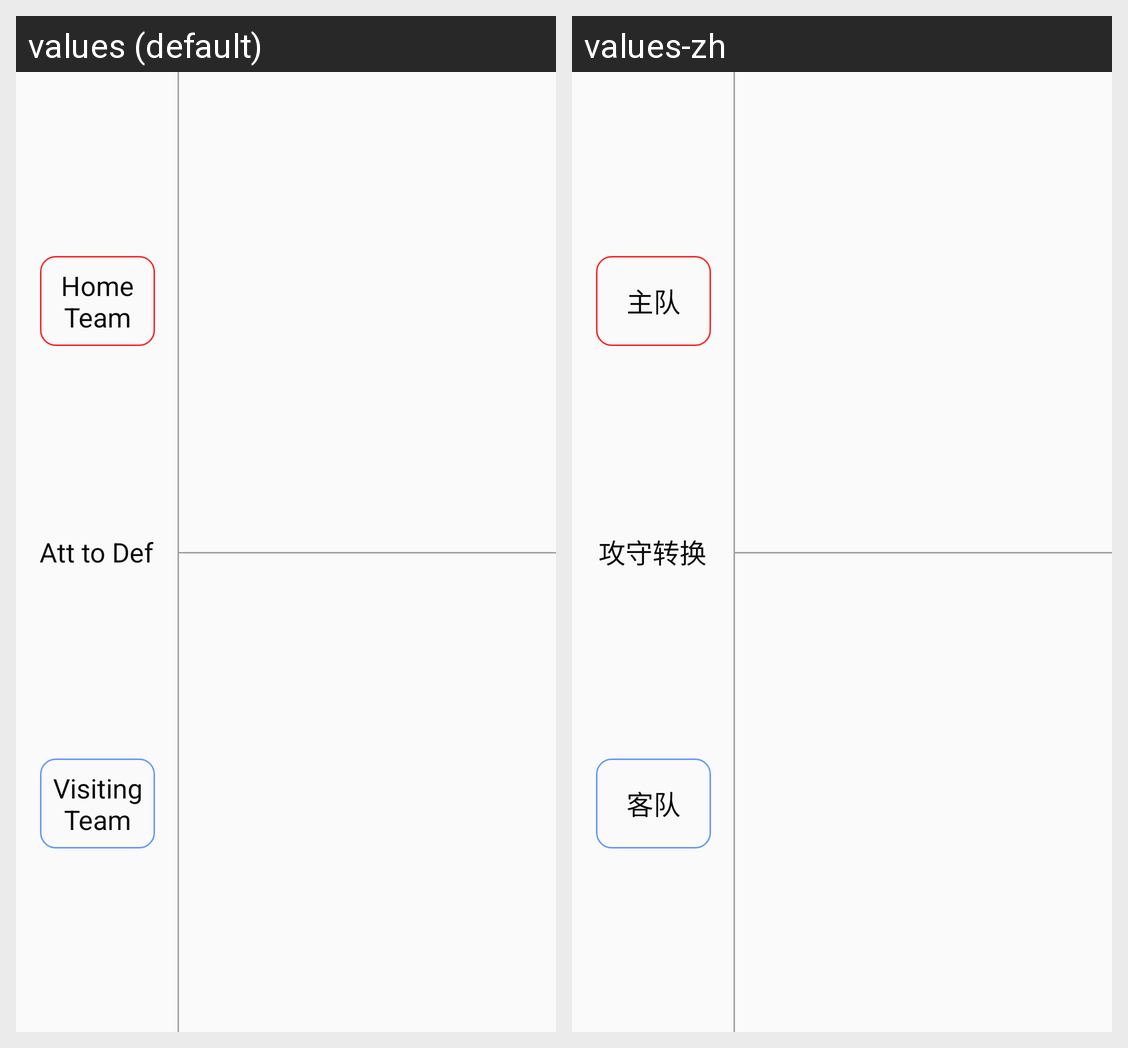

Strings drawn on this Android screen and how each of the app's shown locales translates them:
Android screen res/layout/activity_match.xml rendered under 2 locales, left to right: values (default), values-zh. Device: Nexus 5 (rendered at 1080×1920; each locale shown at half size, 540×960, under a caption strip naming it); theme FullScreen.
Strings drawn on this screen, with the default value and each locale's value (text and hints the layout hard-codes, and strings that could not be matched under every locale, appear in the picture but are not listed):

text_state_conversion
  values: Att to Def
  values-zh: 攻守转换

text_home_team
  values: Home Team
  values-zh: 主队

text_visiting_team
  values: Visiting Team
  values-zh: 客队
